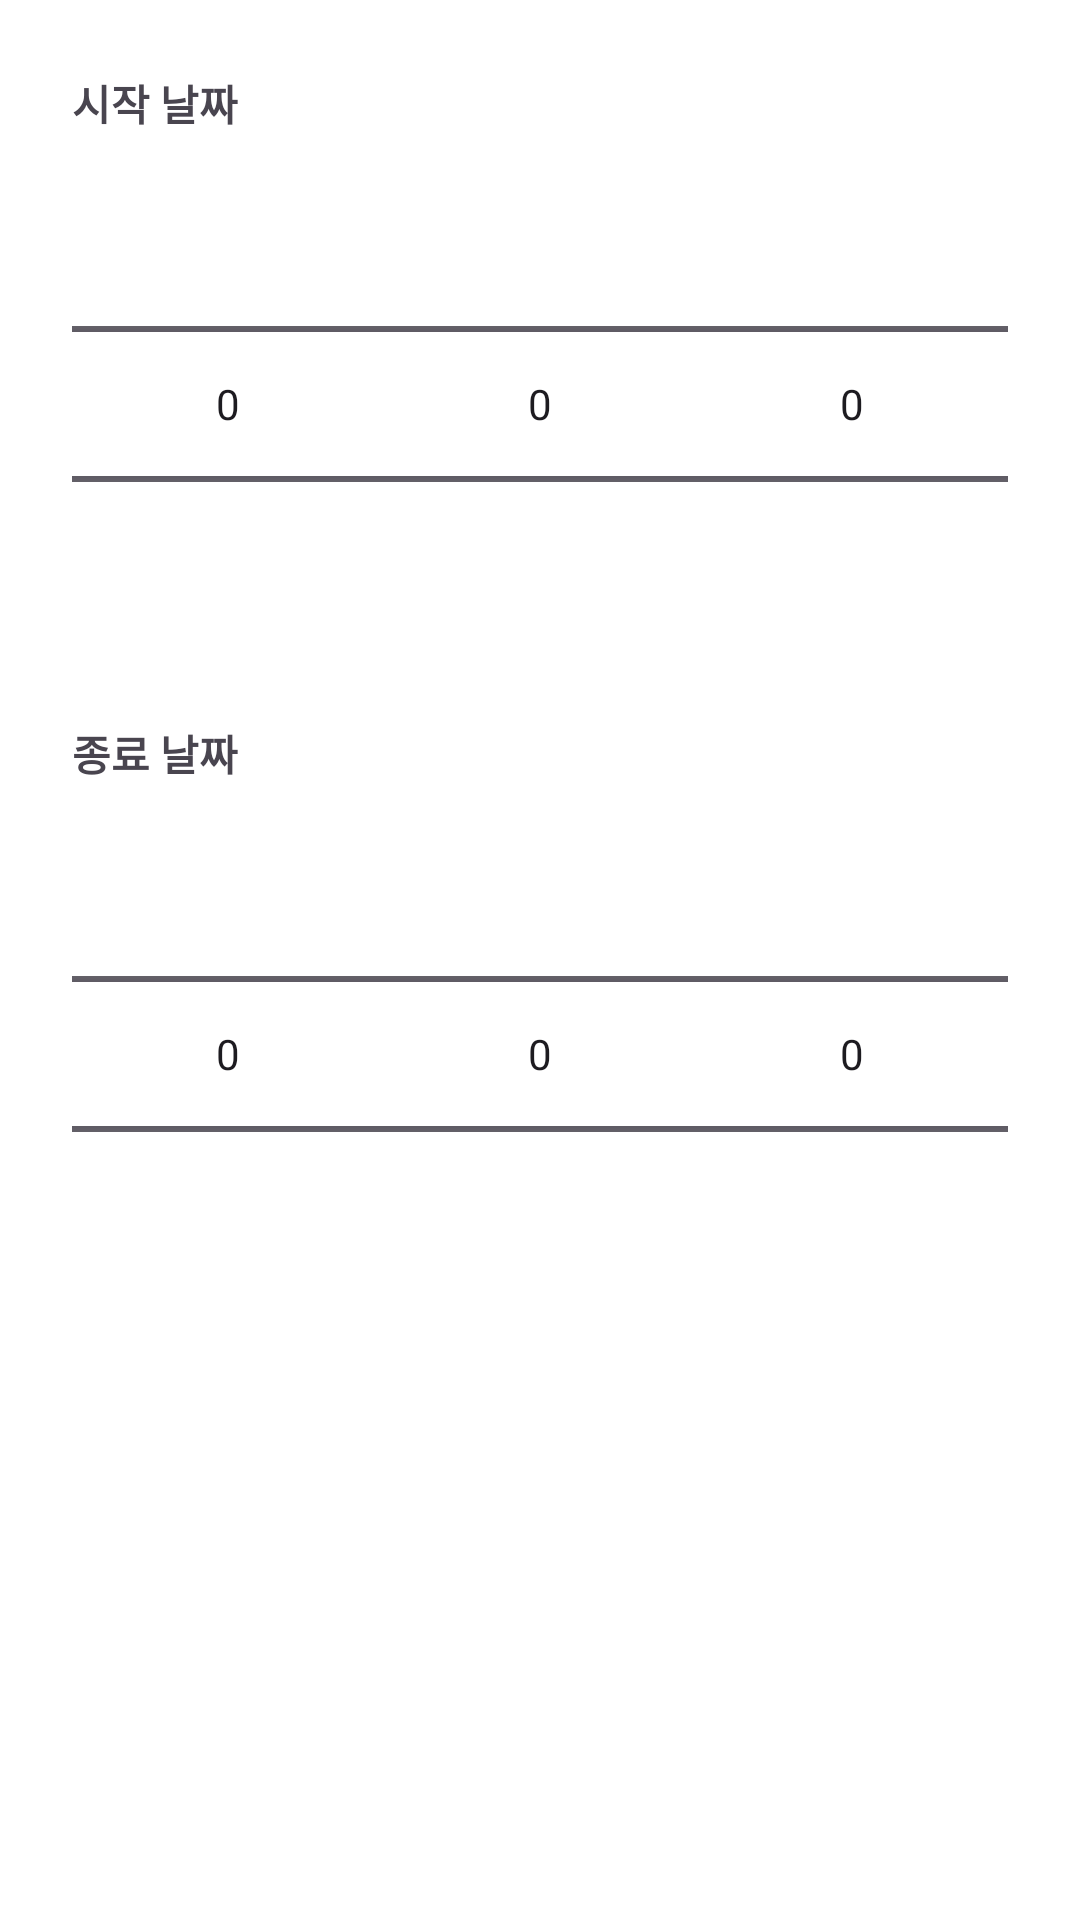

Layout XML and referenced resources for this Android screen:
<!-- AndroidManifest.xml: application theme Base.Theme.MyCalendar -->
<!-- res/layout/dialog_date_range_picker.xml -->
<?xml version="1.0" encoding="utf-8"?>
<LinearLayout xmlns:android="http://schemas.android.com/apk/res/android"
    android:layout_width="match_parent"
    android:layout_height="wrap_content"
    android:orientation="vertical"
    android:padding="24dp">

    <TextView
        android:layout_width="wrap_content"
        android:layout_height="wrap_content"
        android:text="시작 날짜"
        android:textStyle="bold"/>
    <LinearLayout
        android:layout_width="match_parent"
        android:layout_height="wrap_content"
        android:orientation="horizontal">
        <NumberPicker android:id="@+id/startYearPicker" android:layout_width="0dp" android:layout_height="wrap_content" android:layout_weight="1"/>
        <NumberPicker android:id="@+id/startMonthPicker" android:layout_width="0dp" android:layout_height="wrap_content" android:layout_weight="1"/>
        <NumberPicker android:id="@+id/startDayPicker" android:layout_width="0dp" android:layout_height="wrap_content" android:layout_weight="1"/>
    </LinearLayout>

    <TextView
        android:layout_width="wrap_content"
        android:layout_height="wrap_content"
        android:text="종료 날짜"
        android:layout_marginTop="16dp"
        android:textStyle="bold"/>
    <LinearLayout
        android:layout_width="match_parent"
        android:layout_height="wrap_content"
        android:orientation="horizontal">
        <NumberPicker android:id="@+id/endYearPicker" android:layout_width="0dp" android:layout_height="wrap_content" android:layout_weight="1"/>
        <NumberPicker android:id="@+id/endMonthPicker" android:layout_width="0dp" android:layout_height="wrap_content" android:layout_weight="1"/>
        <NumberPicker android:id="@+id/endDayPicker" android:layout_width="0dp" android:layout_height="wrap_content" android:layout_weight="1"/>
    </LinearLayout>
</LinearLayout>
<!-- resources referenced by this layout -->
<resources>
  <style name="Base.Theme.MyCalendar" parent="Theme.Material3.DayNight.NoActionBar">
          
          <item name="android:windowBackground">@android:color/white</item>
          <item name="colorPrimary">@android:color/darker_gray</item>
  
      </style>
</resources>
